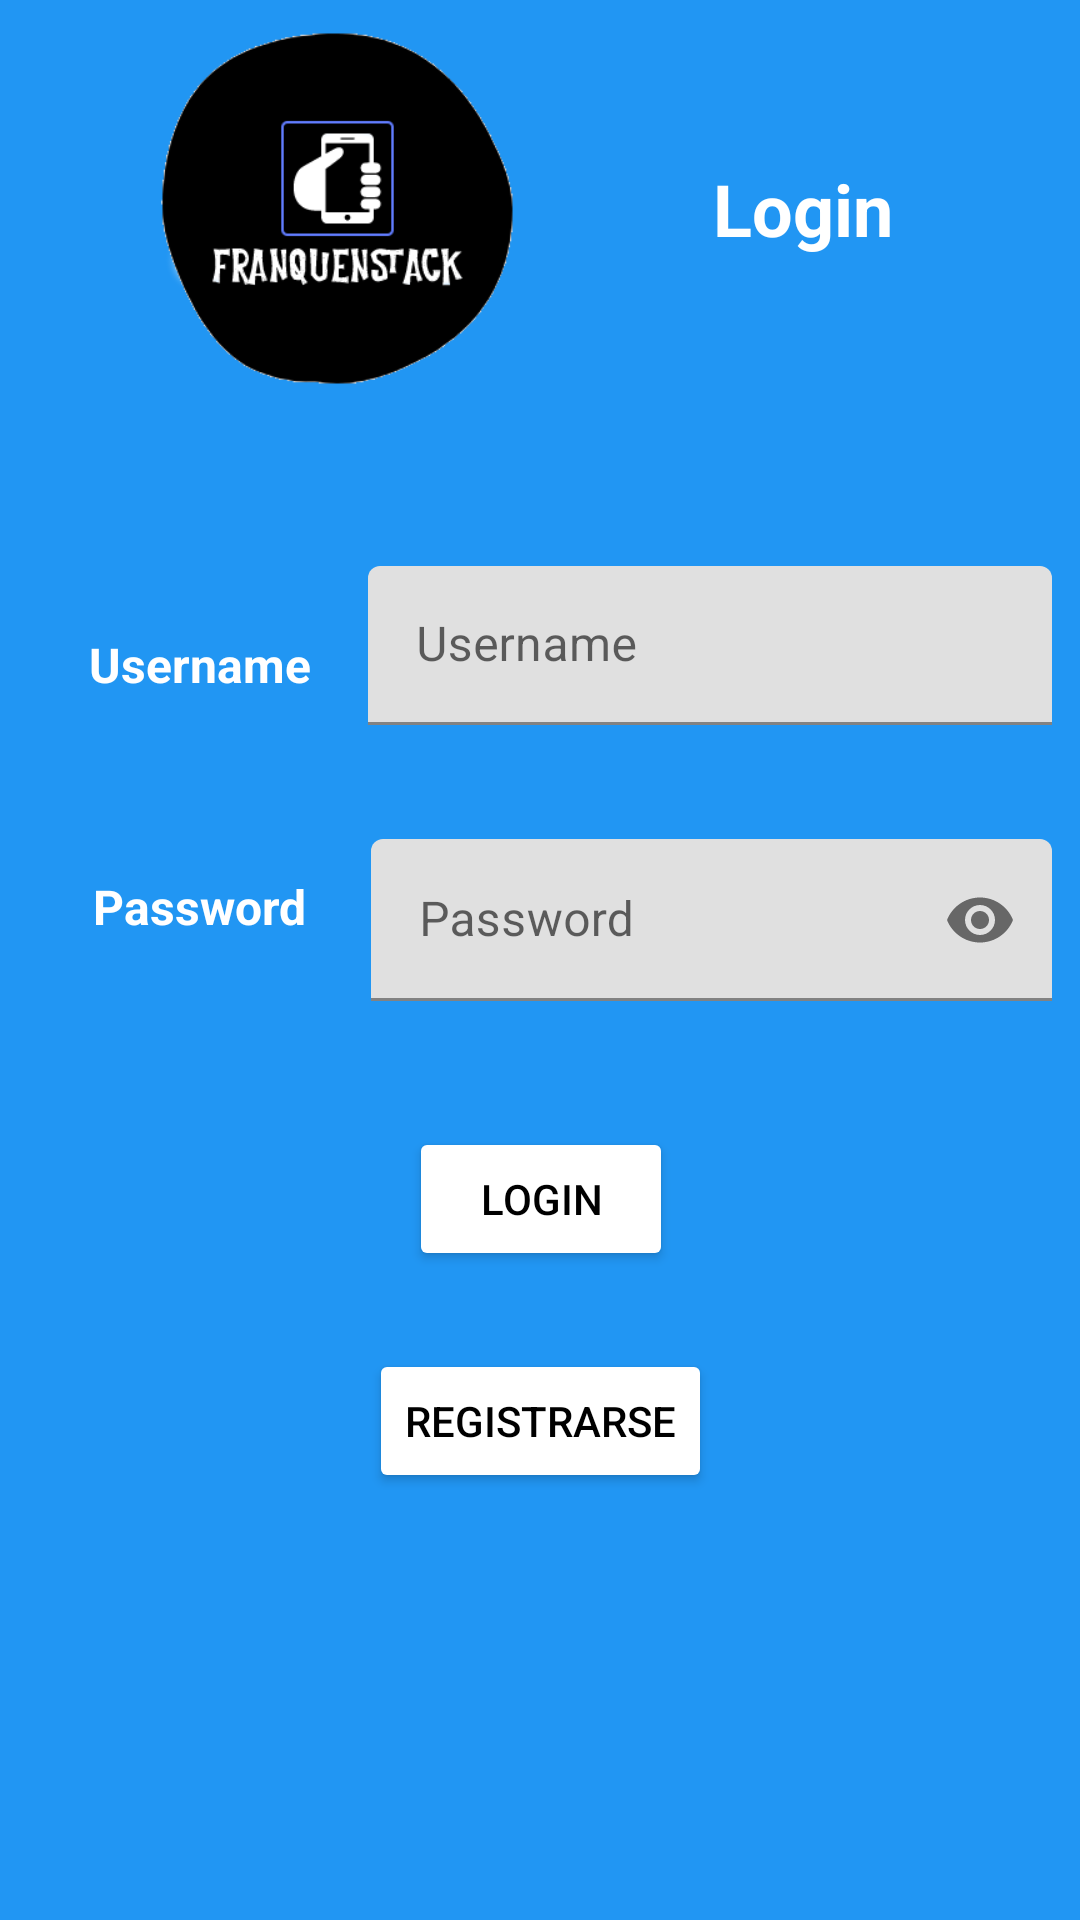

Write the Android layout XML for this screen, with the resource values it uses.
<!-- AndroidManifest.xml: application theme Theme.Franquenstack -->
<!-- res/layout/login_activity.xml -->
<?xml version="1.0" encoding="utf-8"?>
<androidx.constraintlayout.widget.ConstraintLayout xmlns:android="http://schemas.android.com/apk/res/android"
    xmlns:app="http://schemas.android.com/apk/res-auto"
    xmlns:tools="http://schemas.android.com/tools"
    android:layout_width="match_parent"
    android:layout_height="match_parent"
    android:background="#2196F3"
    tools:context=".LoginActivity">

    <androidx.constraintlayout.widget.ConstraintLayout
        android:id="@+id/constraintLayoutLogin"
        android:layout_width="341dp"
        android:layout_height="363dp"
        app:layout_constraintBottom_toBottomOf="parent"
        app:layout_constraintEnd_toEndOf="parent"
        app:layout_constraintStart_toStartOf="parent"
        app:layout_constraintTop_toTopOf="parent">

        <TextView
            android:id="@+id/textViewUsuario"
            android:layout_width="wrap_content"
            android:layout_height="wrap_content"
            android:layout_marginTop="72dp"
            android:text="Username"
            android:textColor="#FFFFFF"
            android:textSize="16dp"
            android:textStyle="bold"
            app:layout_constraintEnd_toStartOf="@+id/textInputUsername"
            app:layout_constraintHorizontal_bias="0.51"
            app:layout_constraintStart_toStartOf="parent"
            app:layout_constraintTop_toTopOf="parent" />

        <TextView
            android:id="@+id/textViewContraseña"
            android:layout_width="wrap_content"
            android:layout_height="wrap_content"
            android:text="Password"
            android:textColor="#FFFFFF"
            android:textSize="16dp"
            android:textStyle="bold"
            app:layout_constraintBottom_toTopOf="@+id/constraintLayoutLoginBotones"
            app:layout_constraintEnd_toStartOf="@+id/textInputContraseña"
            app:layout_constraintStart_toStartOf="parent"
            app:layout_constraintTop_toBottomOf="@+id/textViewUsuario" />

        <com.google.android.material.textfield.TextInputLayout
            android:id="@+id/textInputUsername"
            android:layout_width="228dp"
            android:layout_height="53dp"
            android:layout_marginTop="50dp"
            app:layout_constraintEnd_toEndOf="parent"
            app:layout_constraintTop_toTopOf="parent">

            <com.google.android.material.textfield.TextInputEditText
                android:id="@+id/textInputLoginUsername"
                android:layout_width="match_parent"
                android:layout_height="wrap_content"
                android:hint="Username" />
        </com.google.android.material.textfield.TextInputLayout>

        <androidx.constraintlayout.widget.ConstraintLayout
            android:id="@+id/constraintLayoutLoginBotones"
            android:layout_width="wrap_content"
            android:layout_height="130dp"
            android:padding="4dp"
            app:layout_constraintBottom_toBottomOf="parent"
            app:layout_constraintEnd_toEndOf="parent"
            app:layout_constraintStart_toStartOf="parent">

            <Button
                android:id="@+id/buttonLogearse"
                android:layout_width="wrap_content"
                android:layout_height="wrap_content"
                android:backgroundTint="#FFFFFF"
                android:text="Login"
                android:textColor="#000000"
                app:layout_constraintEnd_toEndOf="parent"
                app:layout_constraintStart_toStartOf="parent"
                app:layout_constraintTop_toTopOf="parent" />

            <Button
                android:id="@+id/buttonRegistrarse"
                android:layout_width="wrap_content"
                android:layout_height="wrap_content"
                android:backgroundTint="#FFFFFF"
                android:text="Registrarse"
                android:textColor="#000000"
                app:layout_constraintBottom_toBottomOf="parent"
                app:layout_constraintEnd_toEndOf="parent"
                app:layout_constraintStart_toStartOf="parent" />
        </androidx.constraintlayout.widget.ConstraintLayout>

        <com.google.android.material.textfield.TextInputLayout
            android:id="@+id/textInputContraseña"
            android:layout_width="227dp"
            android:layout_height="54dp"
            app:layout_constraintBottom_toTopOf="@+id/constraintLayoutLoginBotones"
            app:layout_constraintEnd_toEndOf="parent"
            app:layout_constraintTop_toBottomOf="@+id/textInputUsername"
            app:passwordToggleEnabled="true">

            <com.google.android.material.textfield.TextInputEditText
                android:id="@+id/textInputLoginPassword"
                android:layout_width="match_parent"
                android:layout_height="wrap_content"
                android:hint="Password"
                android:inputType="textPassword" />
        </com.google.android.material.textfield.TextInputLayout>

    </androidx.constraintlayout.widget.ConstraintLayout>

    <ImageView
        android:id="@+id/imageViewLogoLogin"
        android:layout_width="125dp"
        android:layout_height="125dp"
        android:layout_marginStart="50dp"
        android:src="@drawable/franquenstack"
        app:layout_constraintBottom_toTopOf="@+id/constraintLayoutLogin"
        app:layout_constraintStart_toStartOf="parent"
        app:layout_constraintTop_toTopOf="parent" />

    <TextView
        android:id="@+id/textViewLoginTitle"
        android:layout_width="wrap_content"
        android:layout_height="wrap_content"
        android:text="Login"
        android:textColor="#FFFFFF"
        android:textSize="24dp"
        android:textStyle="bold"
        app:layout_constraintBottom_toTopOf="@+id/constraintLayoutLogin"
        app:layout_constraintEnd_toEndOf="parent"
        app:layout_constraintStart_toEndOf="@+id/imageViewLogoLogin"
        app:layout_constraintTop_toTopOf="parent" />

    <ImageView
        android:id="@+id/imageViewPokemonRandom"
        android:layout_width="1dp"
        android:layout_height="1dp"
        app:layout_constraintBottom_toBottomOf="parent"
        app:layout_constraintEnd_toEndOf="parent"
        tools:src="@tools:sample/avatars" />
</androidx.constraintlayout.widget.ConstraintLayout>
<!-- resources referenced by this layout -->
<resources>
  <!-- drawable franquenstack: png bitmap (drawable, 13367 bytes) -->
  <style name="Theme.Franquenstack" parent="Theme.MaterialComponents.DayNight.DarkActionBar">
          
          <item name="colorPrimary">@color/purple_500</item>
          <item name="colorPrimaryVariant">@color/purple_700</item>
          <item name="colorOnPrimary">@color/white</item>
          
          <item name="colorSecondary">@color/teal_200</item>
          <item name="colorSecondaryVariant">@color/teal_700</item>
          <item name="colorOnSecondary">@color/white</item>
          
          <item name="android:statusBarColor" tools:targetApi="l">?attr/colorPrimaryVariant</item>
          
      </style>
  <color name="purple_500">#FF6200EE</color>
  <color name="purple_700">#FF3700B3</color>
  <color name="white">#FFFFFFFF</color>
  <color name="teal_200">#FF03DAC5</color>
  <color name="teal_700">#FF018786</color>
</resources>
